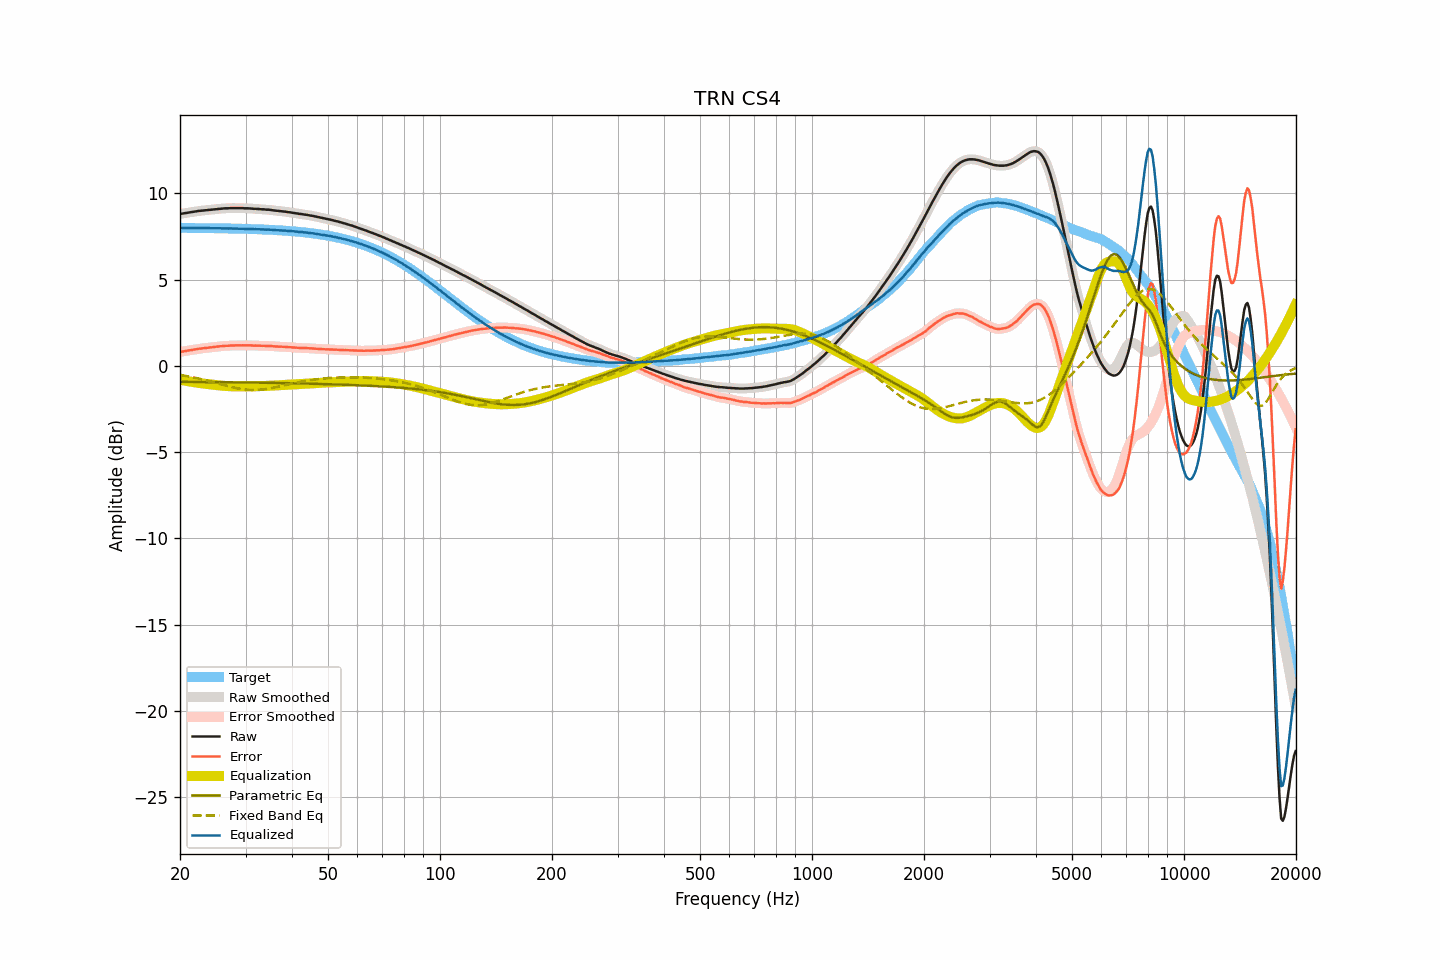

The file beside this chart, header and first rows:
frequency, raw, smoothed, error, error_smoothed, equalization, parametric_eq, fixed_band_eq, equalized_raw, equalized_smoothed, target
20.00, 8.81, 8.81, 0.81, 0.81, -0.81, -0.92, -0.52, 8.00, 8.00, 8.00
20.20, 8.83, 8.82, 0.83, 0.82, -0.82, -0.93, -0.53, 8.00, 8.00, 8.00
20.40, 8.84, 8.84, 0.84, 0.84, -0.84, -0.93, -0.55, 8.00, 8.00, 8.00
20.61, 8.86, 8.86, 0.86, 0.86, -0.86, -0.93, -0.57, 8.00, 8.00, 8.00
20.81, 8.87, 8.87, 0.87, 0.87, -0.87, -0.93, -0.58, 8.00, 8.00, 8.00
21.02, 8.89, 8.89, 0.89, 0.89, -0.89, -0.93, -0.60, 8.00, 8.00, 8.00
21.23, 8.90, 8.90, 0.90, 0.90, -0.90, -0.93, -0.62, 7.99, 8.00, 8.00
21.44, 8.92, 8.92, 0.92, 0.92, -0.92, -0.93, -0.64, 8.00, 8.00, 8.00
21.66, 8.93, 8.93, 0.93, 0.93, -0.93, -0.93, -0.66, 7.99, 7.99, 8.00
21.87, 8.95, 8.95, 0.95, 0.95, -0.95, -0.93, -0.68, 8.00, 8.00, 8.00
22.09, 8.96, 8.96, 0.96, 0.97, -0.97, -0.93, -0.70, 7.99, 8.00, 7.99
22.31, 8.98, 8.98, 0.98, 0.98, -0.98, -0.93, -0.72, 8.00, 8.00, 7.99
22.54, 8.99, 8.99, 0.99, 0.99, -0.99, -0.93, -0.74, 7.99, 7.99, 7.99
22.76, 9.00, 9.00, 1.01, 1.01, -1.01, -0.93, -0.76, 7.99, 7.99, 7.99
22.99, 9.01, 9.01, 1.02, 1.02, -1.02, -0.93, -0.78, 7.99, 7.99, 7.99
23.22, 9.02, 9.02, 1.03, 1.03, -1.03, -0.93, -0.80, 7.99, 7.99, 7.99
23.45, 9.03, 9.03, 1.04, 1.04, -1.04, -0.94, -0.83, 7.99, 7.99, 7.99
23.69, 9.04, 9.04, 1.05, 1.05, -1.05, -0.94, -0.85, 7.99, 7.99, 7.99
23.92, 9.05, 9.05, 1.06, 1.06, -1.06, -0.94, -0.88, 7.99, 7.99, 7.99
24.16, 9.06, 9.06, 1.07, 1.07, -1.07, -0.94, -0.90, 7.98, 7.98, 7.99
24.40, 9.07, 9.07, 1.08, 1.08, -1.08, -0.94, -0.93, 7.98, 7.98, 7.98
24.65, 9.08, 9.08, 1.09, 1.09, -1.10, -0.94, -0.95, 7.98, 7.98, 7.98
24.89, 9.09, 9.09, 1.11, 1.11, -1.11, -0.94, -0.98, 7.98, 7.98, 7.98
25.14, 9.10, 9.10, 1.12, 1.12, -1.12, -0.94, -1.00, 7.98, 7.98, 7.98
25.39, 9.11, 9.11, 1.13, 1.13, -1.13, -0.94, -1.03, 7.98, 7.98, 7.98
25.65, 9.12, 9.11, 1.14, 1.14, -1.14, -0.94, -1.05, 7.98, 7.98, 7.98
25.91, 9.12, 9.12, 1.14, 1.15, -1.15, -0.94, -1.08, 7.97, 7.98, 7.98
26.16, 9.13, 9.13, 1.15, 1.15, -1.15, -0.94, -1.10, 7.97, 7.97, 7.97
26.43, 9.14, 9.13, 1.16, 1.16, -1.16, -0.95, -1.13, 7.98, 7.97, 7.97
26.69, 9.14, 9.14, 1.17, 1.17, -1.17, -0.95, -1.15, 7.97, 7.97, 7.97
26.96, 9.14, 9.14, 1.17, 1.17, -1.17, -0.95, -1.18, 7.97, 7.97, 7.97
27.23, 9.15, 9.14, 1.18, 1.18, -1.18, -0.95, -1.20, 7.97, 7.97, 7.97
27.50, 9.15, 9.15, 1.18, 1.18, -1.18, -0.95, -1.22, 7.97, 7.97, 7.97
27.77, 9.15, 9.15, 1.18, 1.18, -1.18, -0.95, -1.25, 7.96, 7.96, 7.96
28.05, 9.15, 9.15, 1.19, 1.19, -1.19, -0.95, -1.27, 7.96, 7.96, 7.96
28.33, 9.15, 9.15, 1.19, 1.19, -1.19, -0.95, -1.29, 7.96, 7.96, 7.96
28.62, 9.15, 9.15, 1.19, 1.19, -1.19, -0.95, -1.31, 7.96, 7.96, 7.96
28.90, 9.15, 9.15, 1.19, 1.19, -1.19, -0.96, -1.32, 7.96, 7.96, 7.96
29.19, 9.15, 9.15, 1.19, 1.19, -1.19, -0.96, -1.34, 7.95, 7.95, 7.95
29.48, 9.15, 9.14, 1.20, 1.19, -1.19, -0.96, -1.35, 7.95, 7.95, 7.95
29.78, 9.14, 9.14, 1.19, 1.19, -1.19, -0.96, -1.36, 7.94, 7.95, 7.95
30.08, 9.14, 9.14, 1.19, 1.19, -1.19, -0.96, -1.37, 7.94, 7.94, 7.95
30.38, 9.14, 9.13, 1.20, 1.19, -1.19, -0.96, -1.38, 7.95, 7.94, 7.94
30.68, 9.13, 9.13, 1.19, 1.19, -1.19, -0.96, -1.39, 7.94, 7.94, 7.94
30.99, 9.13, 9.12, 1.19, 1.19, -1.19, -0.96, -1.40, 7.94, 7.94, 7.94
31.30, 9.12, 9.12, 1.18, 1.18, -1.18, -0.97, -1.40, 7.93, 7.93, 7.93
31.61, 9.11, 9.11, 1.18, 1.18, -1.18, -0.97, -1.40, 7.93, 7.93, 7.93
31.93, 9.11, 9.10, 1.18, 1.18, -1.18, -0.97, -1.40, 7.93, 7.93, 7.93
32.24, 9.10, 9.10, 1.17, 1.18, -1.18, -0.97, -1.39, 7.92, 7.92, 7.92
32.57, 9.10, 9.09, 1.18, 1.17, -1.17, -0.97, -1.39, 7.92, 7.92, 7.92
32.89, 9.09, 9.09, 1.17, 1.17, -1.17, -0.97, -1.38, 7.92, 7.92, 7.92
33.22, 9.08, 9.08, 1.16, 1.17, -1.17, -0.97, -1.37, 7.91, 7.91, 7.91
33.55, 9.08, 9.07, 1.17, 1.16, -1.17, -0.97, -1.36, 7.91, 7.91, 7.91
33.89, 9.07, 9.07, 1.16, 1.16, -1.16, -0.98, -1.35, 7.90, 7.90, 7.91
34.23, 9.06, 9.06, 1.16, 1.16, -1.16, -0.98, -1.33, 7.90, 7.90, 7.90
34.57, 9.06, 9.06, 1.16, 1.16, -1.16, -0.98, -1.32, 7.90, 7.90, 7.90
34.92, 9.05, 9.05, 1.16, 1.15, -1.15, -0.98, -1.30, 7.90, 7.90, 7.89
35.27, 9.04, 9.04, 1.15, 1.15, -1.15, -0.98, -1.29, 7.89, 7.89, 7.89
35.62, 9.02, 9.02, 1.14, 1.14, -1.14, -0.98, -1.27, 7.88, 7.88, 7.88
35.97, 9.01, 9.01, 1.13, 1.13, -1.13, -0.99, -1.25, 7.87, 7.87, 7.88
... 635 more rows
